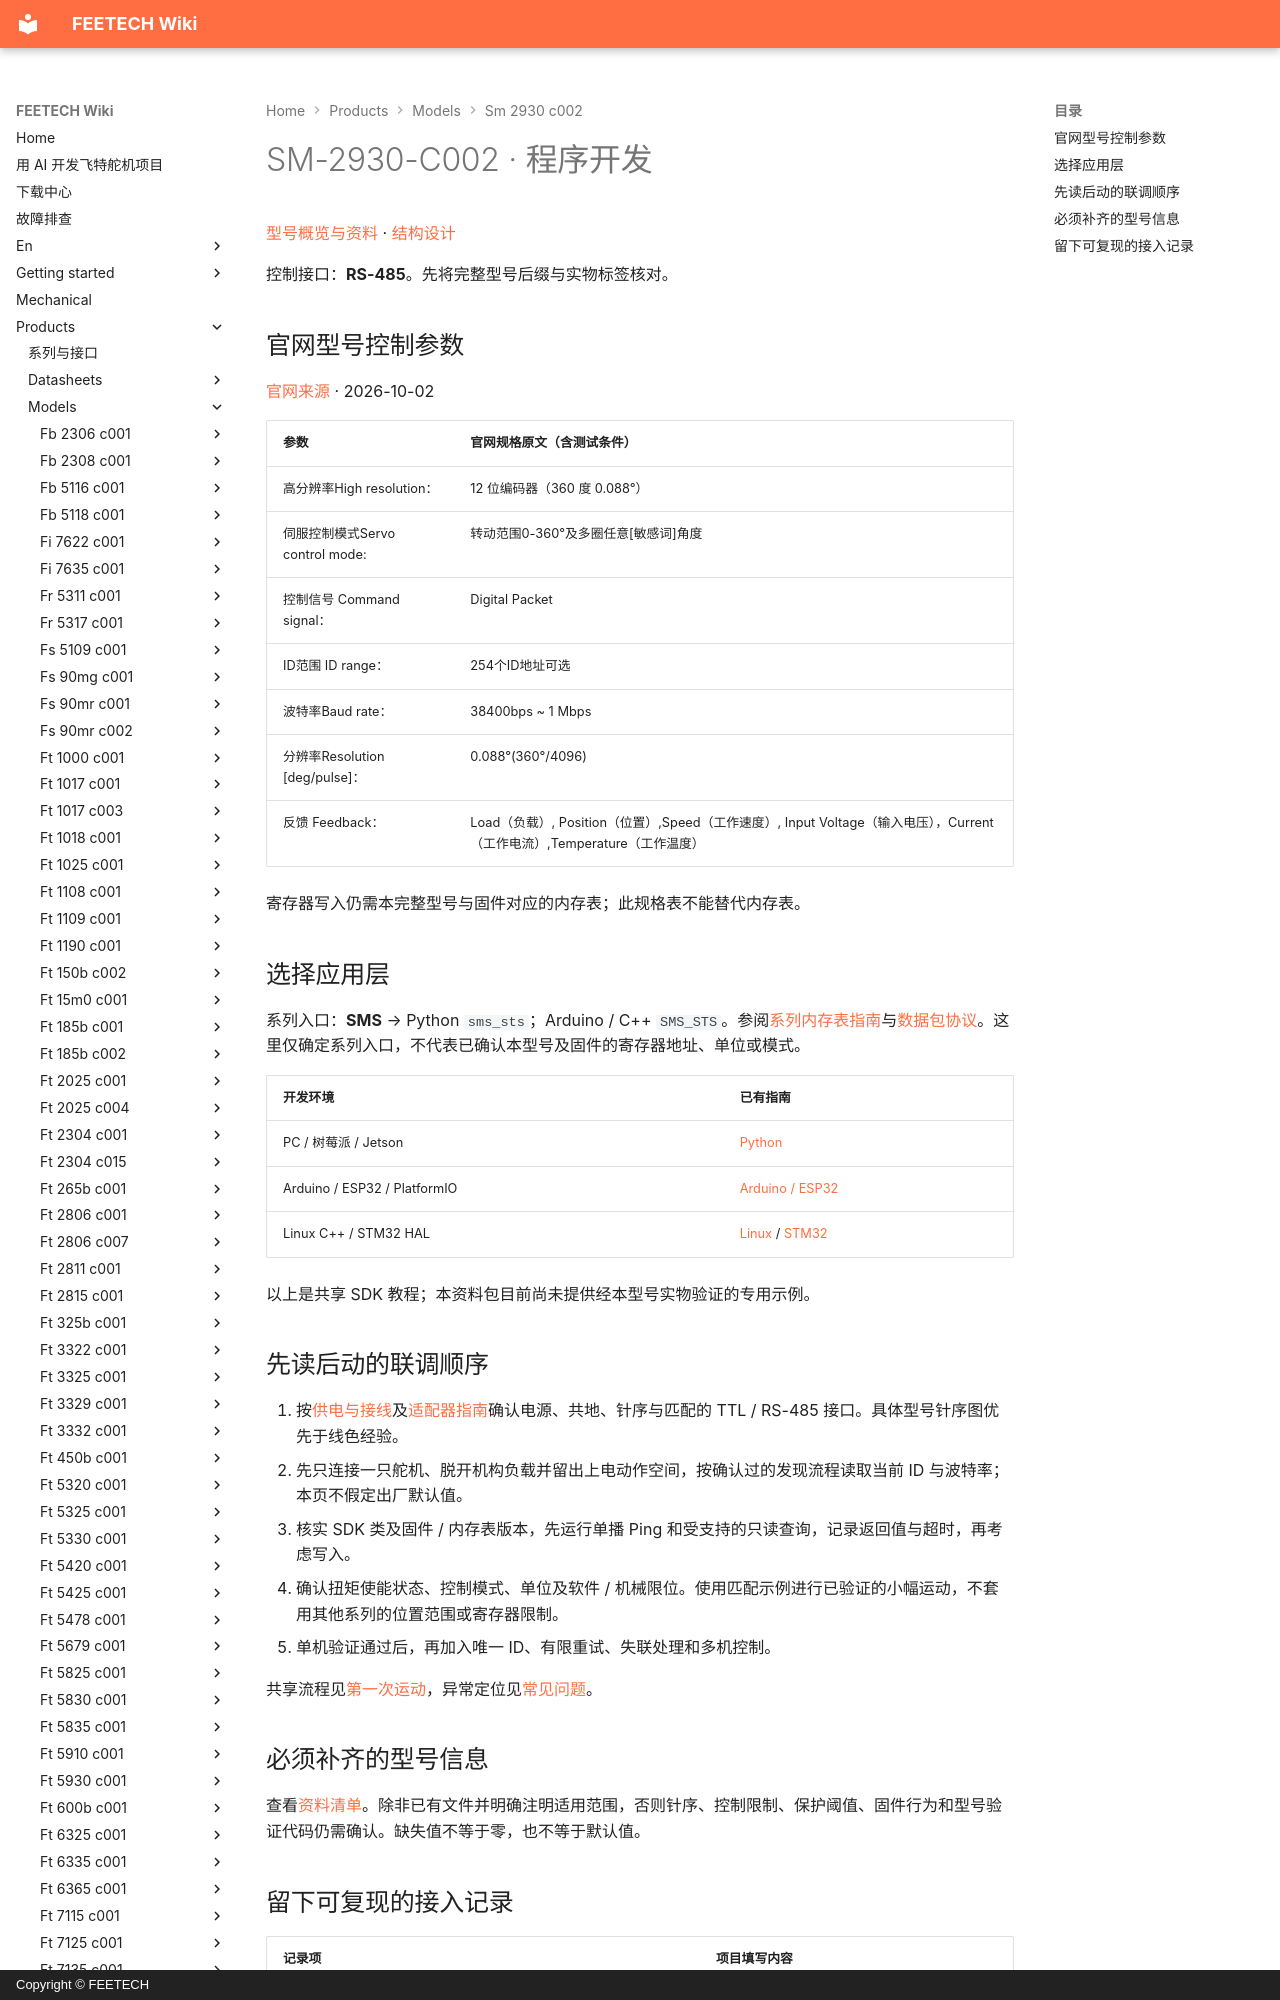

repository: ftservo/ftservo-wiki · page: products/models/sm-2930-c002/software/index.html · generator: mkdocs · copyright: Copyright © FEETECH

# SM-2930-C002 · 程序开发

[型号概览与资料](main.md) · [结构设计](mechanical.md)

控制接口：**RS-485**。先将完整型号后缀与实物标签核对。

<!-- official-control:start -->
## 官网型号控制参数

[官网来源](https://www.feetechrc.com/503950) · 2026-10-02

| 参数 | 官网规格原文（含测试条件） |
| --- | --- |
| 高分辨率High resolution： | 12 位编码器（360 度 0.088°） |
| 伺服控制模式Servo control mode: | 转动范围0-360°及多圈任意[敏感词]角度 |
| 控制信号 Command signal： | Digital Packet |
| ID范围 ID range： | 254个ID地址可选 |
| 波特率Baud rate： | 38400bps ~ 1 Mbps |
| 分辨率Resolution [deg/pulse]： | 0.088°(360°/4096) |
| 反馈 Feedback： | Load（负载）, Position（位置）,Speed（工作速度）, Input Voltage（输入电压），Current（工作电流）,Temperature（工作温度） |

寄存器写入仍需本完整型号与固件对应的内存表；此规格表不能替代内存表。
<!-- official-control:end -->
